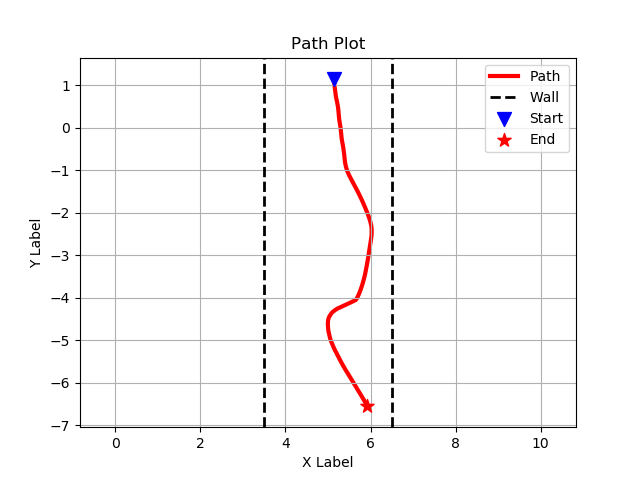

Values plotted in this chart, from the file beside it:
5.129999, 1.136020, 
5.13, 1.136, 
5.13, 1.135, 
5.13, 1.135, 
5.13, 1.135, 
5.13, 1.134, 
5.13, 1.134, 
5.13, 1.134, 
5.13, 1.133, 
5.13, 1.133, 
5.13, 1.133, 
5.13, 1.132, 
5.131, 1.132, 
5.131, 1.131, 
5.131, 1.131, 
5.131, 1.131, 
5.131, 1.13, 
5.131, 1.13, 
5.131, 1.13, 
5.131, 1.127, 
5.131, 1.126, 
5.131, 1.126, 
5.131, 1.126, 
5.131, 1.125, 
5.131, 1.125, 
5.131, 1.125, 
5.132, 1.124, 
5.132, 1.124, 
5.132, 1.124, 
5.132, 1.123, 
5.132, 1.123, 
5.132, 1.122, 
5.132, 1.122, 
5.132, 1.122, 
5.132, 1.121, 
5.132, 1.121, 
5.132, 1.121, 
5.132, 1.12, 
5.132, 1.12, 
5.132, 1.12, 
5.132, 1.119, 
5.132, 1.119, 
5.132, 1.119, 
5.132, 1.118, 
5.132, 1.118, 
5.132, 1.118, 
5.132, 1.117, 
5.132, 1.117, 
5.133, 1.117, 
5.133, 1.116, 
5.133, 1.116, 
5.133, 1.116, 
5.133, 1.115, 
5.133, 1.115, 
5.133, 1.115, 
5.133, 1.114, 
5.133, 1.114, 
5.133, 1.113, 
5.133, 1.113, 
5.133, 1.113, 
5.133, 1.112, 
... 53,528 more rows
